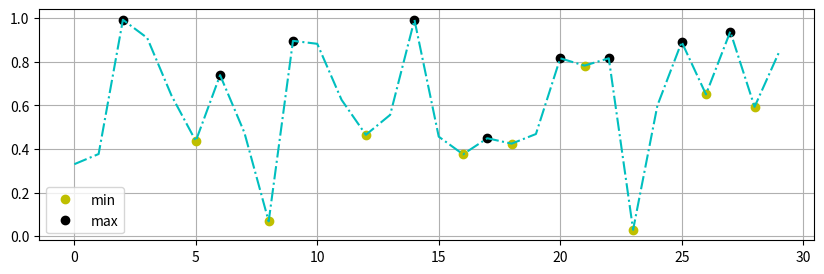

Reproduce this figure in Python.
# [redacted]
import numpy as np
import matplotlib.pyplot as plt


n_samples = 30
Y = np.random.rand(n_samples)
print(Y)


def find_local_min_max(dataset):
    min_and_max = np.diff(np.sign(np.diff(dataset))).nonzero()[0] + 1 # local min+max

    minimum = (np.diff(np.sign(np.diff(dataset))) > 0).nonzero()[0] + 1 # local min
    maximum = (np.diff(np.sign(np.diff(dataset))) < 0).nonzero()[0] + 1 # local max
    print('\nmin & max : ', min_and_max)
    print('min : ', minimum)
    print('max : ', maximum)
    return minimum, maximum



def plotSamples(dataset):
    fig = plt.figure(1, figsize=(10,3))
    ax = plt.subplot(111)
    t = np.arange(len(dataset))

    Min, Max = find_local_min_max(dataset)

    # graphical output...


    plt.plot(t[Min], dataset[Min], "yo", label="min")
    plt.plot(t[Max], dataset[Max], "ko", label="max")

    plt.plot(t, dataset, "c-.")
    plt.legend()
    plt.grid(which ='both')
    plt.show()




plotSamples(Y)
find_local_min_max(Y)